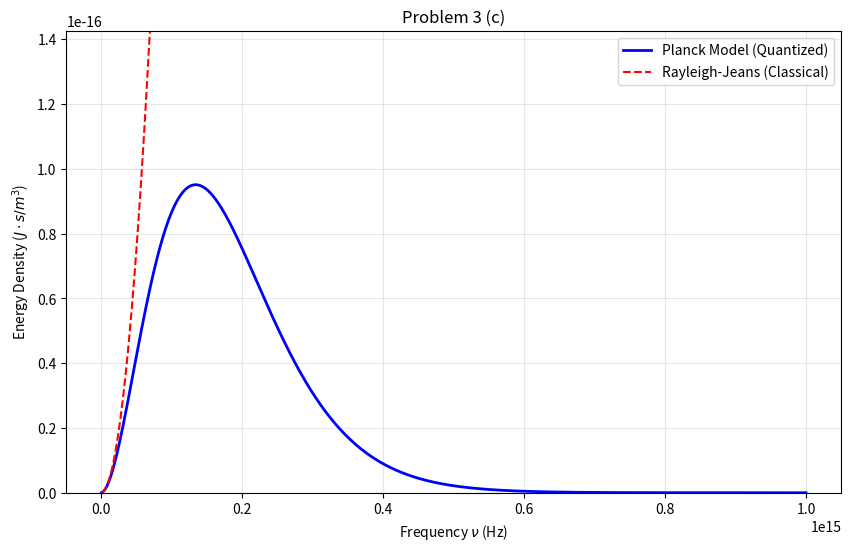

Python code for this plot:
import numpy as np
import matplotlib.pyplot as plt

# 1. Constants
h = 6.626e-34  # Planck's constant (J*s)
k = 1.3806e-23   # Boltzmann constant (J/K)
c = 3.0e8      # Speed of light (m/s)
T = 2289       # Temperature from part (a) in Kelvin

# 2. Setup frequency range (Hz)
# The peak frequency is around 2.4e14 Hz, so we'll go from 1e12 to 1e15 Hz
v = np.linspace(1e12, 1e15, 1000)

# 3. Calculate Planck Model (Correct)
# u(v) = (8 * pi * h * v^3 / c^3) * (1 / (exp(hv / kT) - 1))
planck_u = (8 * np.pi * h * v**3 / c**3) * (1 / (np.exp(h * v / (k * T)) - 1))

# 4. Calculate Rayleigh-Jeans Model (Classical)
# u(v) = (8 * pi * v^2 * k * T / c^3)
rj_u = (8 * np.pi * v**2 * k * T / c**3)

# 5. Create the Plot
plt.figure(figsize=(10, 6))
# Using 'v' to match your array definition
plt.plot(v, planck_u, label='Planck Model (Quantized)', color='blue', linewidth=2)
plt.plot(v, rj_u, label='Rayleigh-Jeans (Classical)', color='red', linestyle='--')

# Formatting
plt.title('Problem 3 (c)')
plt.xlabel(r'Frequency $\nu$ (Hz)')
plt.ylabel(r'Energy Density ($J \cdot s / m^3$)')

# Limit y-axis to see the Planck "hump" clearly
plt.ylim(0, max(planck_u) * 1.5)
plt.ticklabel_format(style='sci', axis='both', scilimits=(0,0))
plt.legend()
plt.grid(True, alpha=0.3)

plt.show()
